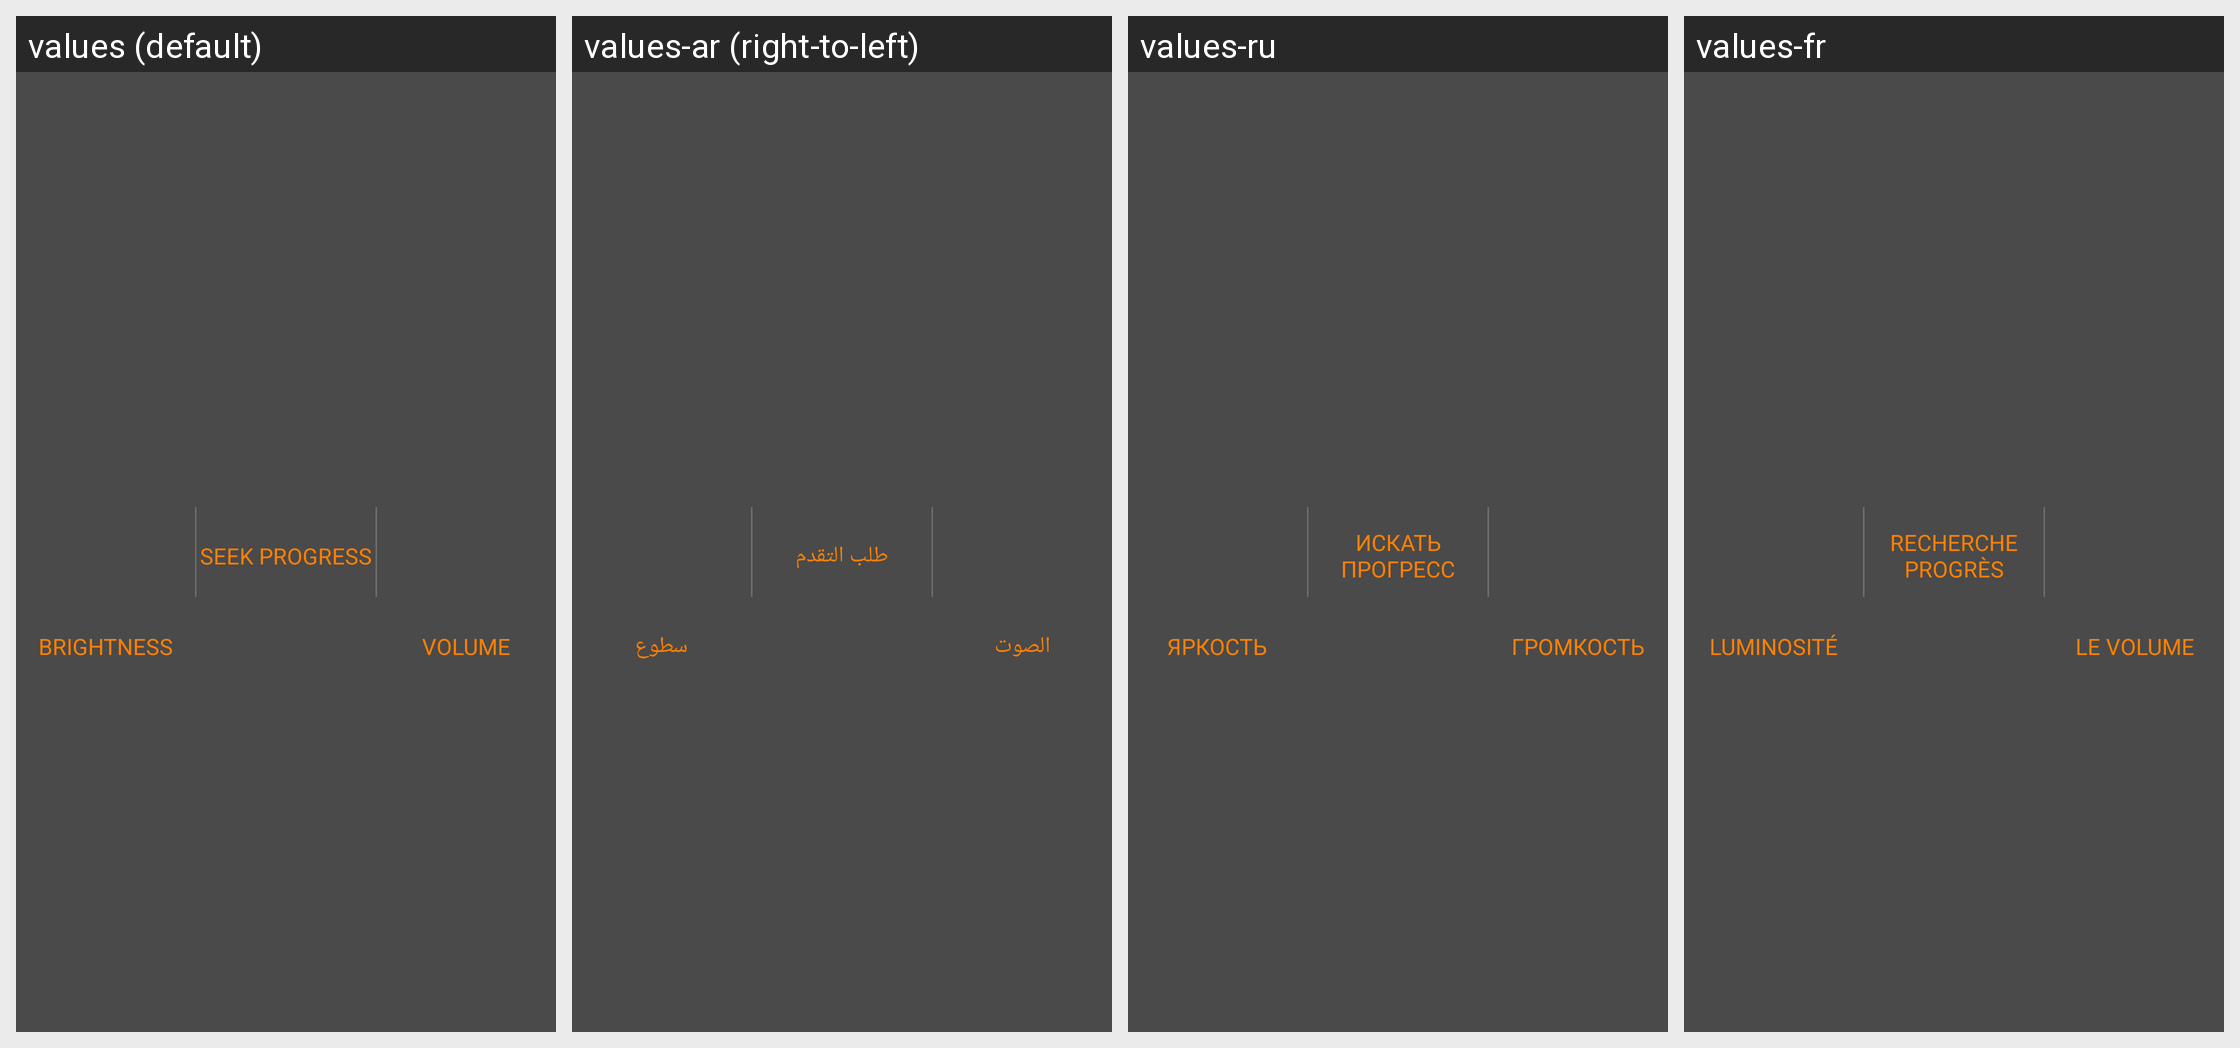

The same Android screen rendered under several of its app's locales, left to right. List the strings drawn on it with the default value and each locale's translation.
Android screen res/layout/guide_layout.xml rendered under 4 locales, left to right: values (default), values-ar (right-to-left), values-ru, values-fr. Device: Nexus 5 (rendered at 1080×1920; each locale shown at half size, 540×960, under a caption strip naming it); theme AppTheme.
Other locales in the repository, not shown: values-bg, values-bn, values-cs, values-da, values-de, values-el, values-es, values-fa, values-fi, values-fil, values-hi, values-hr, values-hu, values-in, values-it, values-iw, values-ja, values-ka, values-ko, values-mk, values-ms, values-my, values-nb, values-nl, values-pl, values-pt, values-pt-rBR, values-pt-rPT, values-ro, values-sk, values-sq, values-sr, values-sv, values-sw, values-th, values-tr, values-uk, values-ur, values-vi, values-zh-rCN, values-zh-rTW.
Strings drawn on this screen, with the default value and each locale's value (text and hints the layout hard-codes, and strings that could not be matched under every locale, appear in the picture but are not listed):

brightness_simple
  values: Brightness
  values-ar: سطوع
  values-ru: Яркость
  values-fr: Luminosité

seek_progress
  values: Seek Progress
  values-ar: طلب التقدم
  values-ru: Искать прогресс
  values-fr: Recherche Progrès

volume
  values: Volume
  values-ar: الصوت
  values-ru: громкость
  values-fr: Le volume
